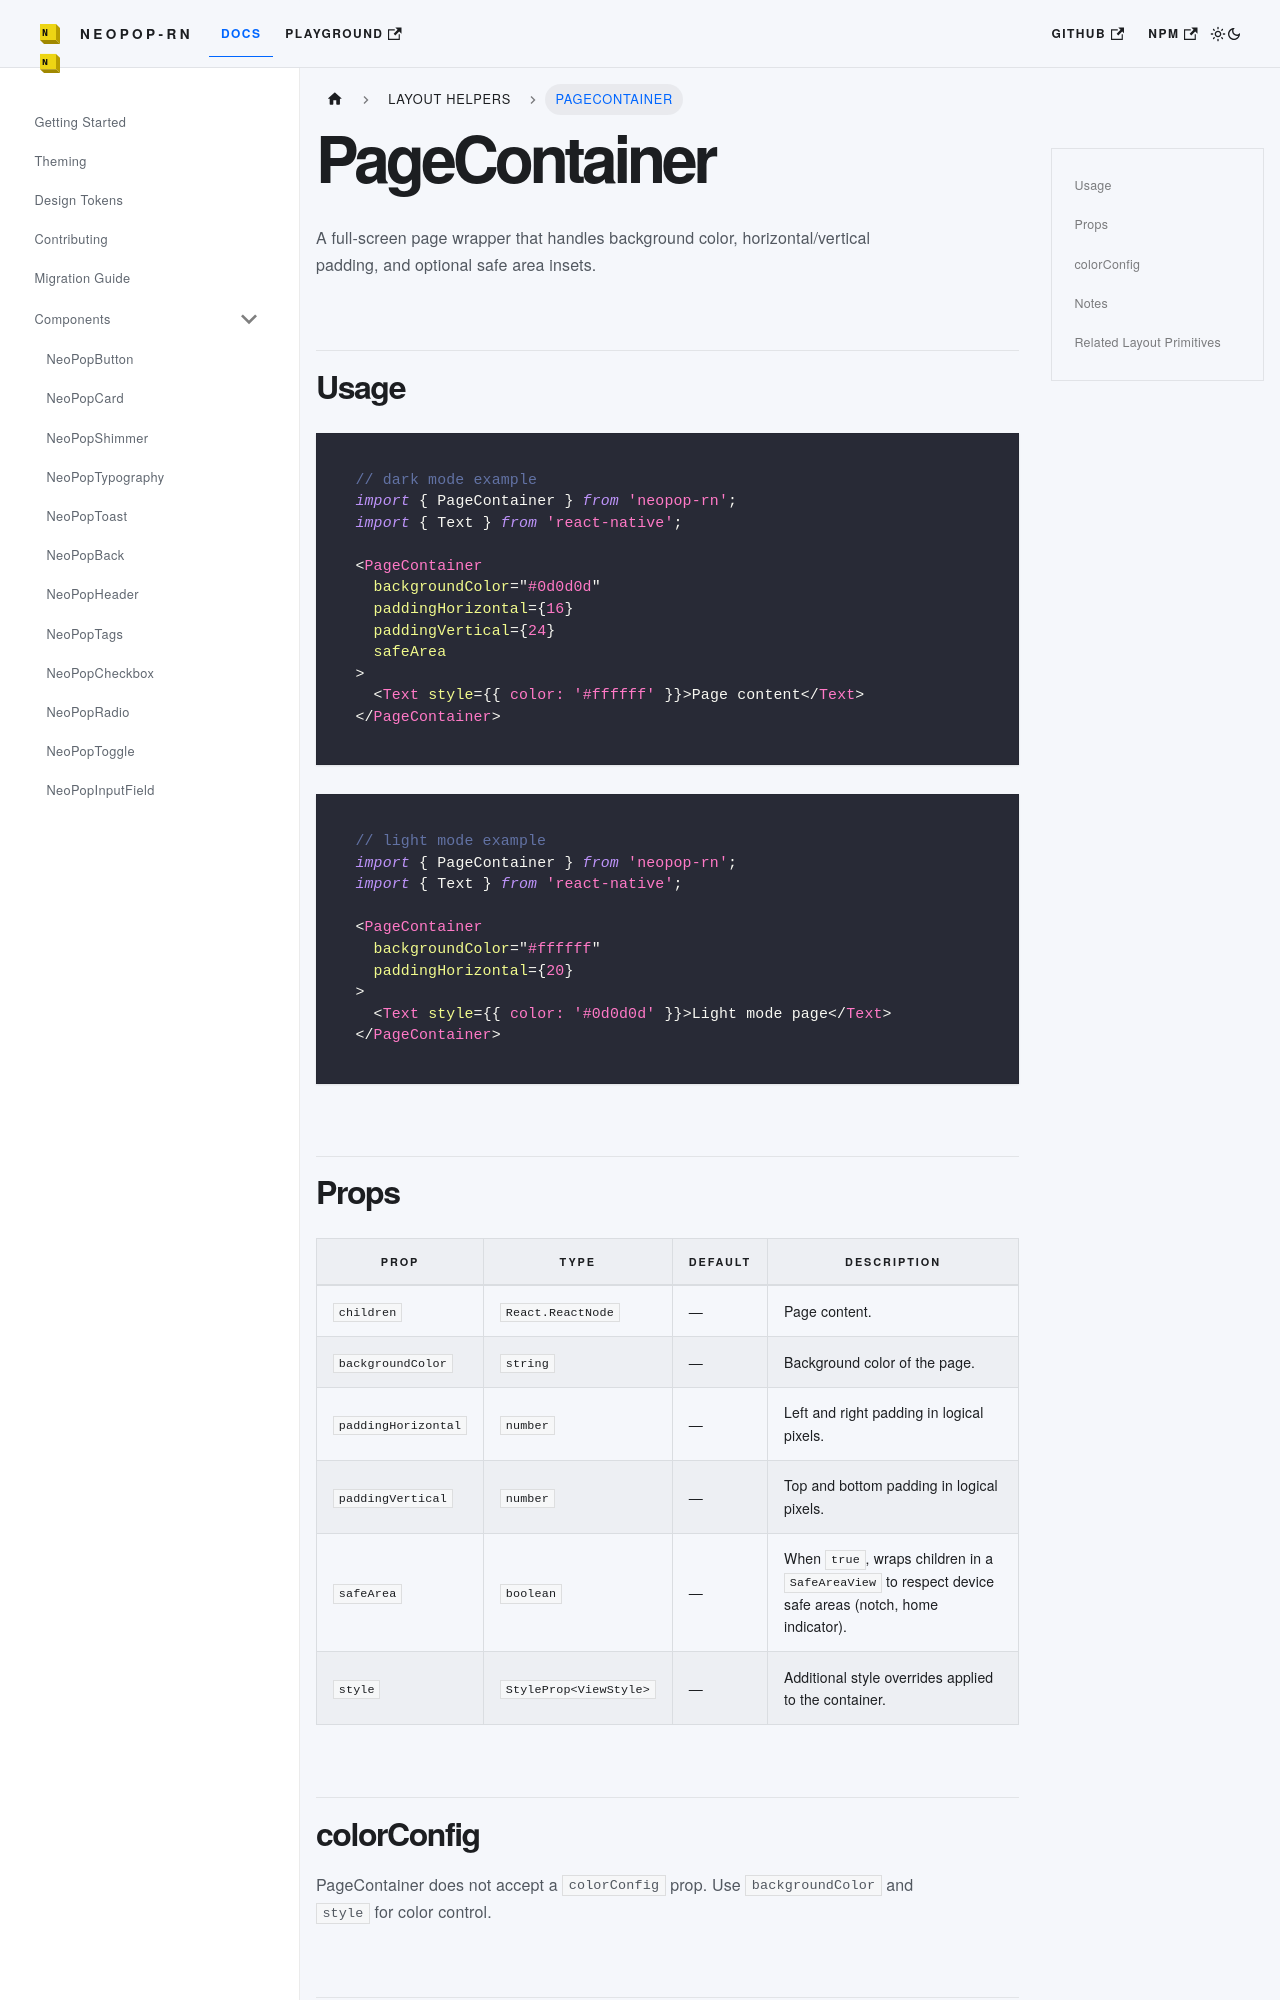

repository: codecollab-co/neopop-rn · page: docs/components/PageContainer/index.html · generator: docusaurus

# PageContainer

A full-screen page wrapper that handles background color, horizontal/vertical padding, and optional safe area insets.

## Usage

```tsx
// dark mode example
import { PageContainer } from 'neopop-rn';
import { Text } from 'react-native';

<PageContainer
  backgroundColor="#0d0d0d"
  paddingHorizontal={16}
  paddingVertical={24}
  safeArea
>
  <Text style={{ color: '#ffffff' }}>Page content</Text>
</PageContainer>
```

```tsx
// light mode example
import { PageContainer } from 'neopop-rn';
import { Text } from 'react-native';

<PageContainer
  backgroundColor="#ffffff"
  paddingHorizontal={20}
>
  <Text style={{ color: '#0d0d0d' }}>Light mode page</Text>
</PageContainer>
```

## Props

| Prop | Type | Default | Description |
|------|------|---------|-------------|
| `children` | `React.ReactNode` | — | Page content. |
| `backgroundColor` | `string` | — | Background color of the page. |
| `paddingHorizontal` | `number` | — | Left and right padding in logical pixels. |
| `paddingVertical` | `number` | — | Top and bottom padding in logical pixels. |
| `safeArea` | `boolean` | — | When `true`, wraps children in a `SafeAreaView` to respect device safe areas (notch, home indicator). |
| `style` | `StyleProp<ViewStyle>` | — | Additional style overrides applied to the container. |
